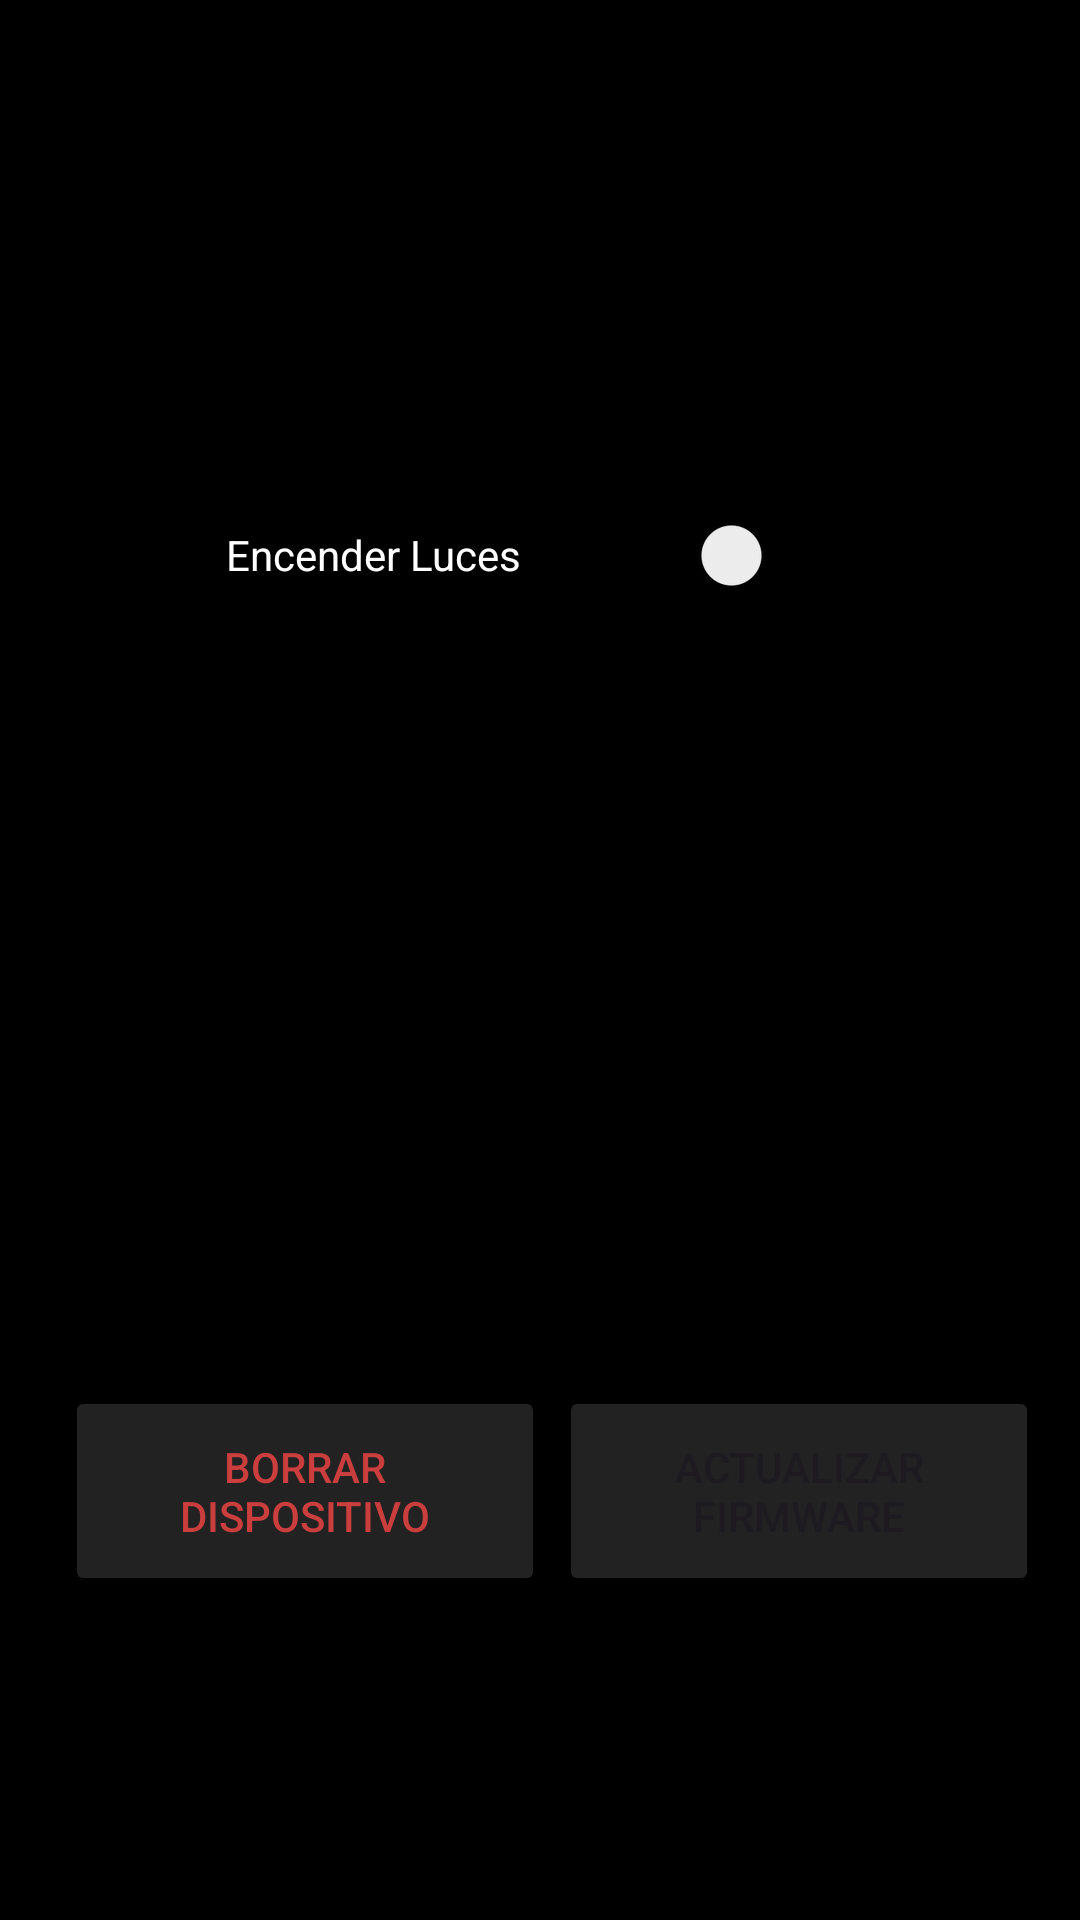

The Android layout XML behind this screen, and the referenced resources:
<!-- AndroidManifest.xml: application theme Theme.ApliacacionDomotica -->
<!-- res/layout/activity_luces.xml -->
<?xml version="1.0" encoding="utf-8"?>
<androidx.constraintlayout.widget.ConstraintLayout xmlns:android="http://schemas.android.com/apk/res/android"
    xmlns:app="http://schemas.android.com/apk/res-auto"
    xmlns:tools="http://schemas.android.com/tools"
    android:layout_width="match_parent"
    android:layout_height="match_parent"
    tools:context=".LucesSettings"
    android:background="#000000">

    <Switch
        android:id="@+id/switch_luces"
        android:layout_width="209dp"
        android:layout_height="90dp"
        android:layout_marginTop="140dp"
        android:text="Encender Luces"
        android:textColor="#FFFFFF"
        app:layout_constraintEnd_toEndOf="parent"
        app:layout_constraintHorizontal_bias="0.498"
        app:layout_constraintStart_toStartOf="parent"
        app:layout_constraintTop_toTopOf="parent"
        tools:ignore="UseSwitchCompatOrMaterialXml" />

    <Button
        android:id="@+id/buttonBorrar"
        android:layout_width="160dp"
        android:layout_height="70dp"
        android:layout_marginStart="20dp"
        android:layout_marginTop="232dp"
        android:backgroundTint="#222222"
        android:text="Borrar Dispositivo"
        android:textColor="#CB3E3E"
        app:layout_constraintEnd_toStartOf="@+id/buttonActualizar"
        app:layout_constraintHorizontal_bias="0.243"
        app:layout_constraintStart_toStartOf="parent"
        app:layout_constraintTop_toBottomOf="@+id/switch_luces"
        tools:ignore="MissingConstraints" />

    <Button
        android:id="@+id/buttonActualizar"
        android:layout_width="160dp"
        android:layout_height="70dp"
        android:layout_marginTop="232dp"
        android:backgroundTint="#222222"
        android:text="Actualizar Firmware"
        app:layout_constraintEnd_toEndOf="parent"
        app:layout_constraintHorizontal_bias="0.931"
        app:layout_constraintStart_toStartOf="parent"
        app:layout_constraintTop_toBottomOf="@+id/switch_luces"
        tools:ignore="MissingConstraints" />

    <ProgressBar
        android:id="@+id/progressBarActualizar"
        style="@android:style/Widget.DeviceDefault.Light.ProgressBar.Horizontal"
        android:layout_width="match_parent"
        android:layout_height="wrap_content"
        android:layout_marginTop="8dp"
        android:foregroundTint="#FFFFFF"
        android:indeterminate="true"
        android:visibility="invisible"
        app:layout_constraintEnd_toEndOf="@+id/buttonActualizar"
        app:layout_constraintStart_toStartOf="@+id/buttonActualizar"
        app:layout_constraintTop_toBottomOf="@+id/buttonActualizar" />

</androidx.constraintlayout.widget.ConstraintLayout>
<!-- resources referenced by this layout -->
<resources>
  <style name="Theme.ApliacacionDomotica" parent="Base.Theme.ApliacacionDomotica" />
  <style name="Base.Theme.ApliacacionDomotica" parent="Theme.Material3.DayNight.NoActionBar">
          
          
      </style>
</resources>
